Labelled photos from "gesture_captures", an image-classification folder in arabyte-src/KENNY-YOLO. The possible labels are: like, open palm.

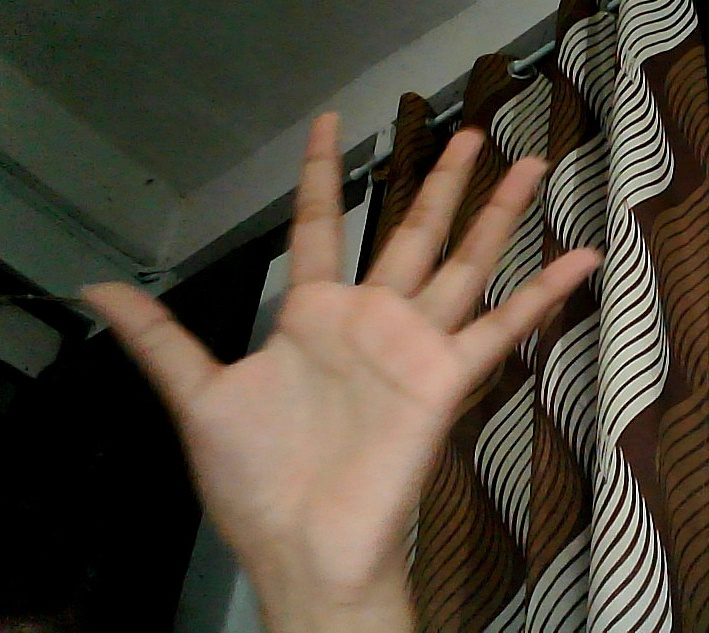
Label: open palm

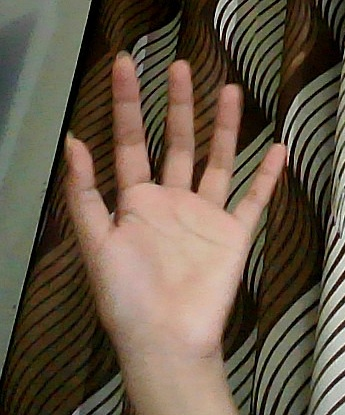
Label: open palm

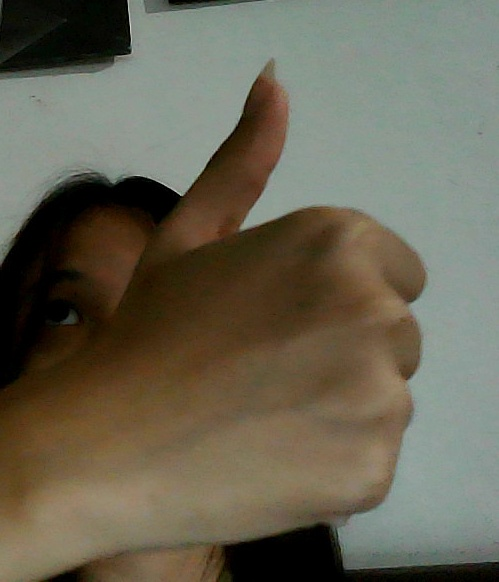
Label: like

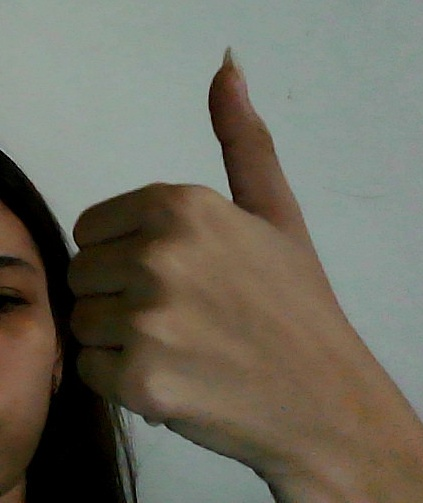
Label: like

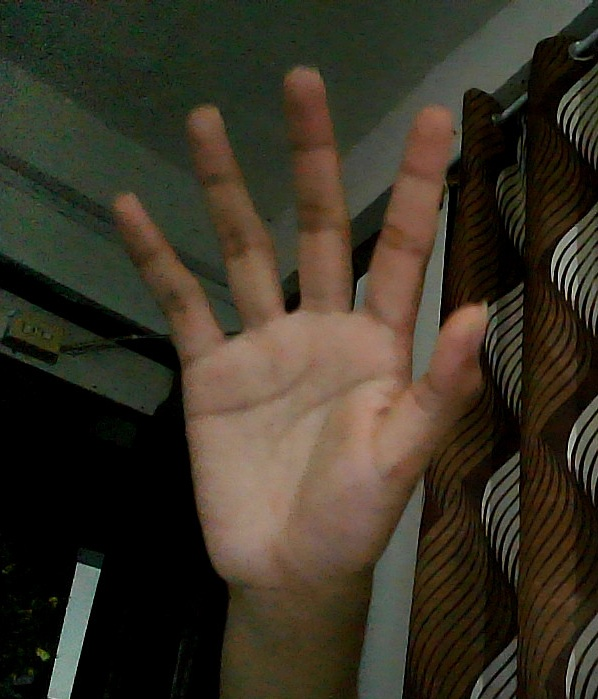
Label: open palm

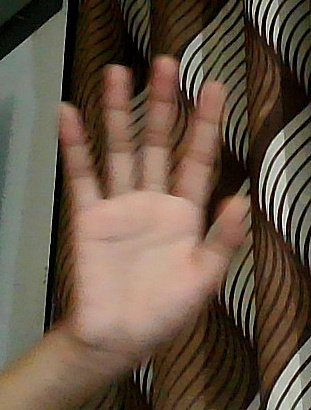
Label: open palm
